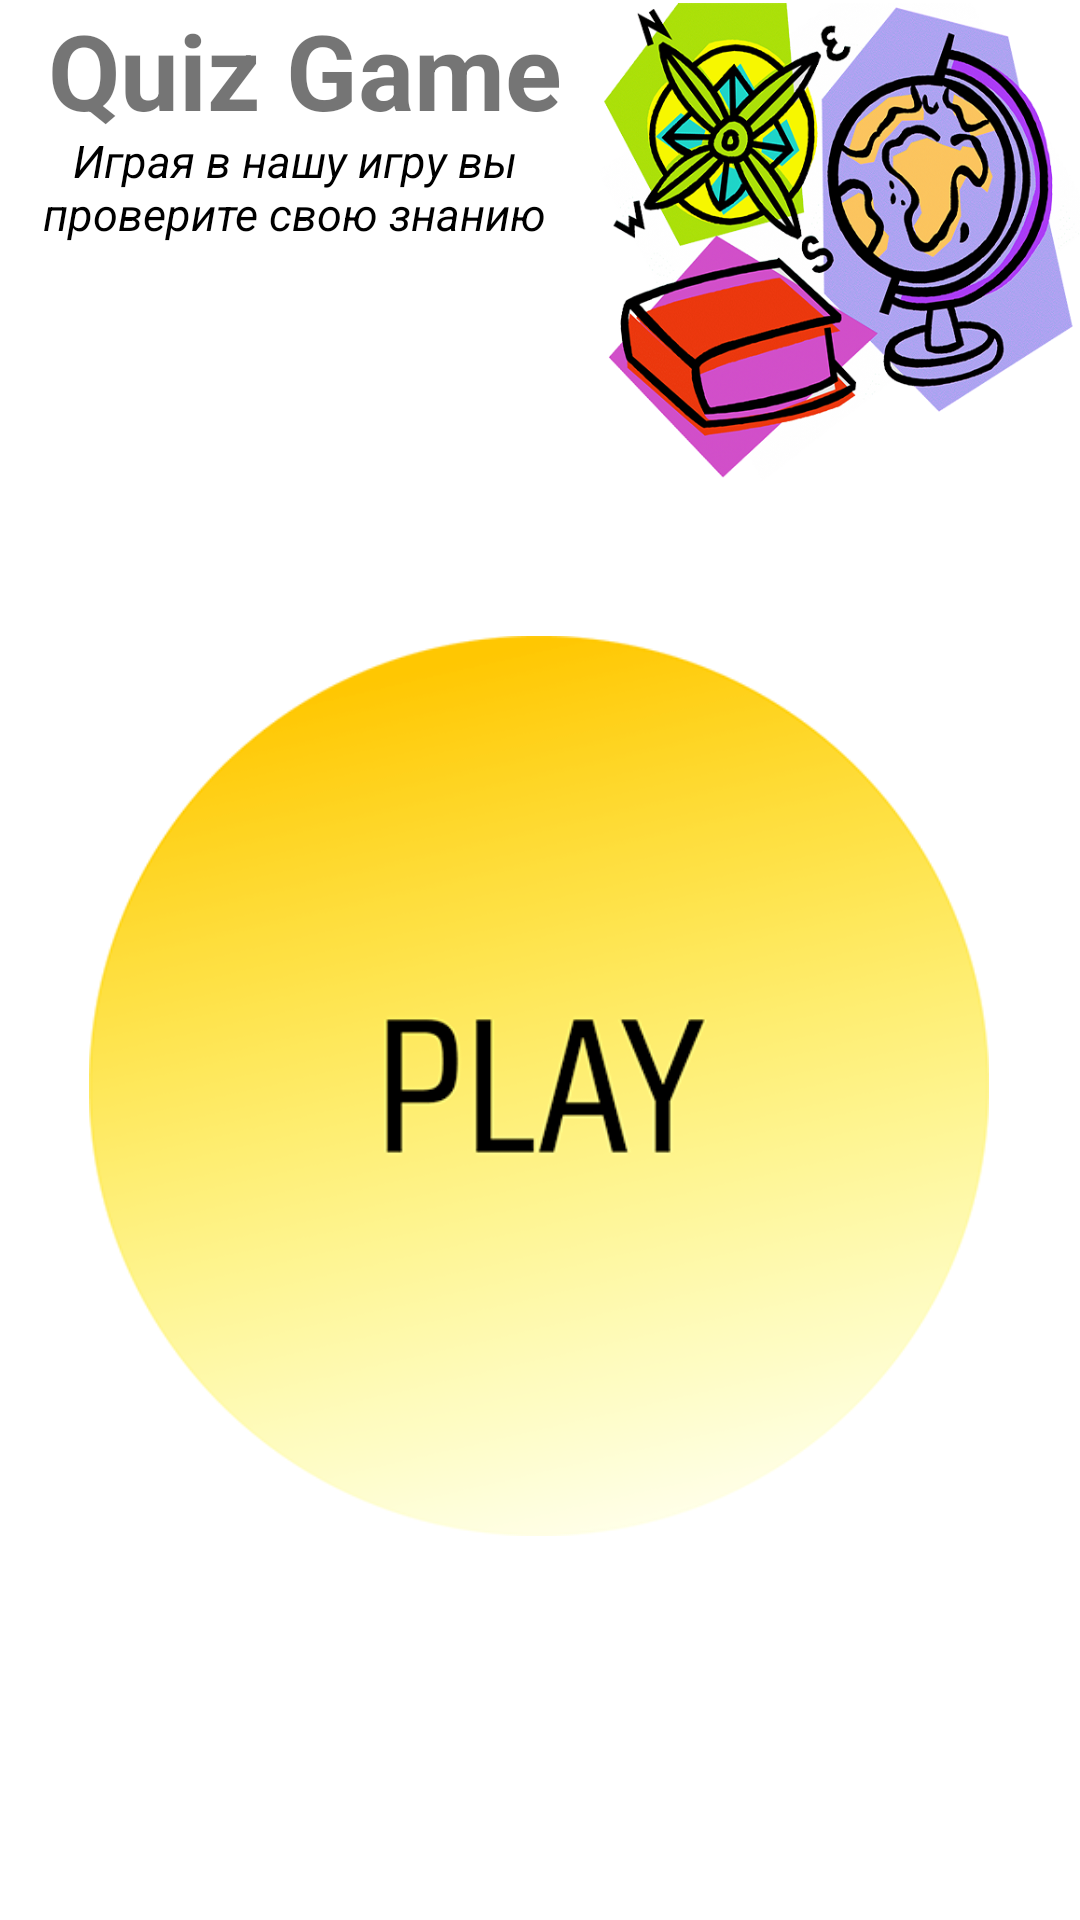

Produce the Android XML layout that renders to this screen, including the resource entries it uses.
<!-- AndroidManifest.xml: application theme Theme.QuizGame -->
<!-- res/layout/activity_home.xml -->
<?xml version="1.0" encoding="utf-8"?>
<androidx.constraintlayout.widget.ConstraintLayout xmlns:android="http://schemas.android.com/apk/res/android"
    xmlns:app="http://schemas.android.com/apk/res-auto"
    xmlns:tools="http://schemas.android.com/tools"
    android:layout_width="match_parent"
    android:layout_height="match_parent"
    tools:context=".HomeActivity">

    <TextView
        android:id="@+id/textView"
        android:layout_width="wrap_content"
        android:layout_height="wrap_content"
        android:layout_marginStart="16dp"
        android:text="Quiz Game"
        android:textColor="@color/red"
        android:textSize="35dp"
        android:textStyle="bold"
        app:layout_constraintStart_toStartOf="parent"
        app:layout_constraintTop_toTopOf="parent" />

    <TextView
        android:layout_width="196dp"
        android:layout_height="71dp"
        android:layout_marginTop="-20dp"
        android:gravity="center"
        android:text="Играя в нашу игру вы проверите свою знанию"
        android:textColor="@color/black"
        android:textSize="15dp"
        android:textStyle="italic"
        app:layout_constraintStart_toStartOf="parent"
        app:layout_constraintTop_toBottomOf="@+id/textView" />

    <ImageView
        android:layout_width="162dp"
        android:layout_height="163dp"
        android:src="@drawable/right_top"
        app:layout_constraintEnd_toEndOf="parent"
        app:layout_constraintHorizontal_bias="1.0"
        app:layout_constraintStart_toEndOf="@+id/textView"
        app:layout_constraintTop_toTopOf="parent" />

    <ImageButton
        android:id="@+id/play"
        android:layout_width="300dp"
        android:layout_height="300dp"
        android:layout_marginTop="212dp"
        android:background="@drawable/play"
        app:layout_constraintEnd_toEndOf="parent"
        app:layout_constraintHorizontal_bias="0.495"
        app:layout_constraintStart_toStartOf="parent"
        app:layout_constraintTop_toTopOf="parent" />

    <ImageView
        android:layout_width="425dp"
        android:layout_height="314dp"
        android:layout_marginTop="36dp"
        android:background="@drawable/nav"
        app:layout_constraintBottom_toBottomOf="parent"
        app:layout_constraintEnd_toEndOf="parent"
        app:layout_constraintStart_toStartOf="parent"
        app:layout_constraintTop_toBottomOf="@+id/play"
        app:layout_constraintVertical_bias="0.022" />

</androidx.constraintlayout.widget.ConstraintLayout>
<!-- resources referenced by this layout -->
<resources>
  <color name="black">#FF000000</color>
  <!-- drawable play: png bitmap (drawable, 36996 bytes) -->
  <!-- drawable right_top: png bitmap (drawable, 407612 bytes) -->
  <style name="Theme.QuizGame" parent="Theme.MaterialComponents.Light.NoActionBar">
          
          <item name="colorPrimary">@color/purple_500</item>
          <item name="colorPrimaryVariant">@color/purple_700</item>
          <item name="colorOnPrimary">@color/white</item>
          
          <item name="colorSecondary">@color/teal_200</item>
          <item name="colorSecondaryVariant">@color/teal_700</item>
          <item name="colorOnSecondary">@color/black</item>
          
          <item name="colorPrimaryDark">#FFE800</item>
          
      </style>
  <color name="purple_500">#FF6200EE</color>
  <color name="purple_700">#FF3700B3</color>
  <color name="white">#FFFFFFFF</color>
  
  
      // Splash background colors
  <color name="teal_200">#FF03DAC5</color>
  <color name="teal_700">#FF018786</color>
</resources>
